Image classification data set "new622" (ztlmememe/Phase-Detection-Methods-for-Alzheimer-s-disease- on GitHub). Class labels (4): mild demented, moderate demented, non demented, very mild demented.

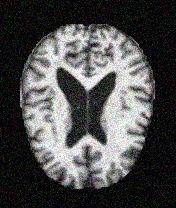
Label: non demented

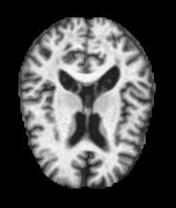
Label: moderate demented

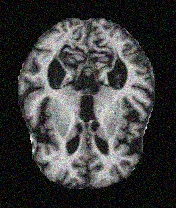
Label: very mild demented

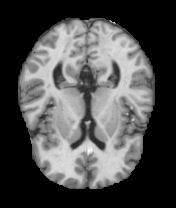
Label: very mild demented

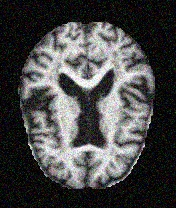
Label: mild demented

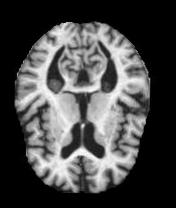
Label: non demented
